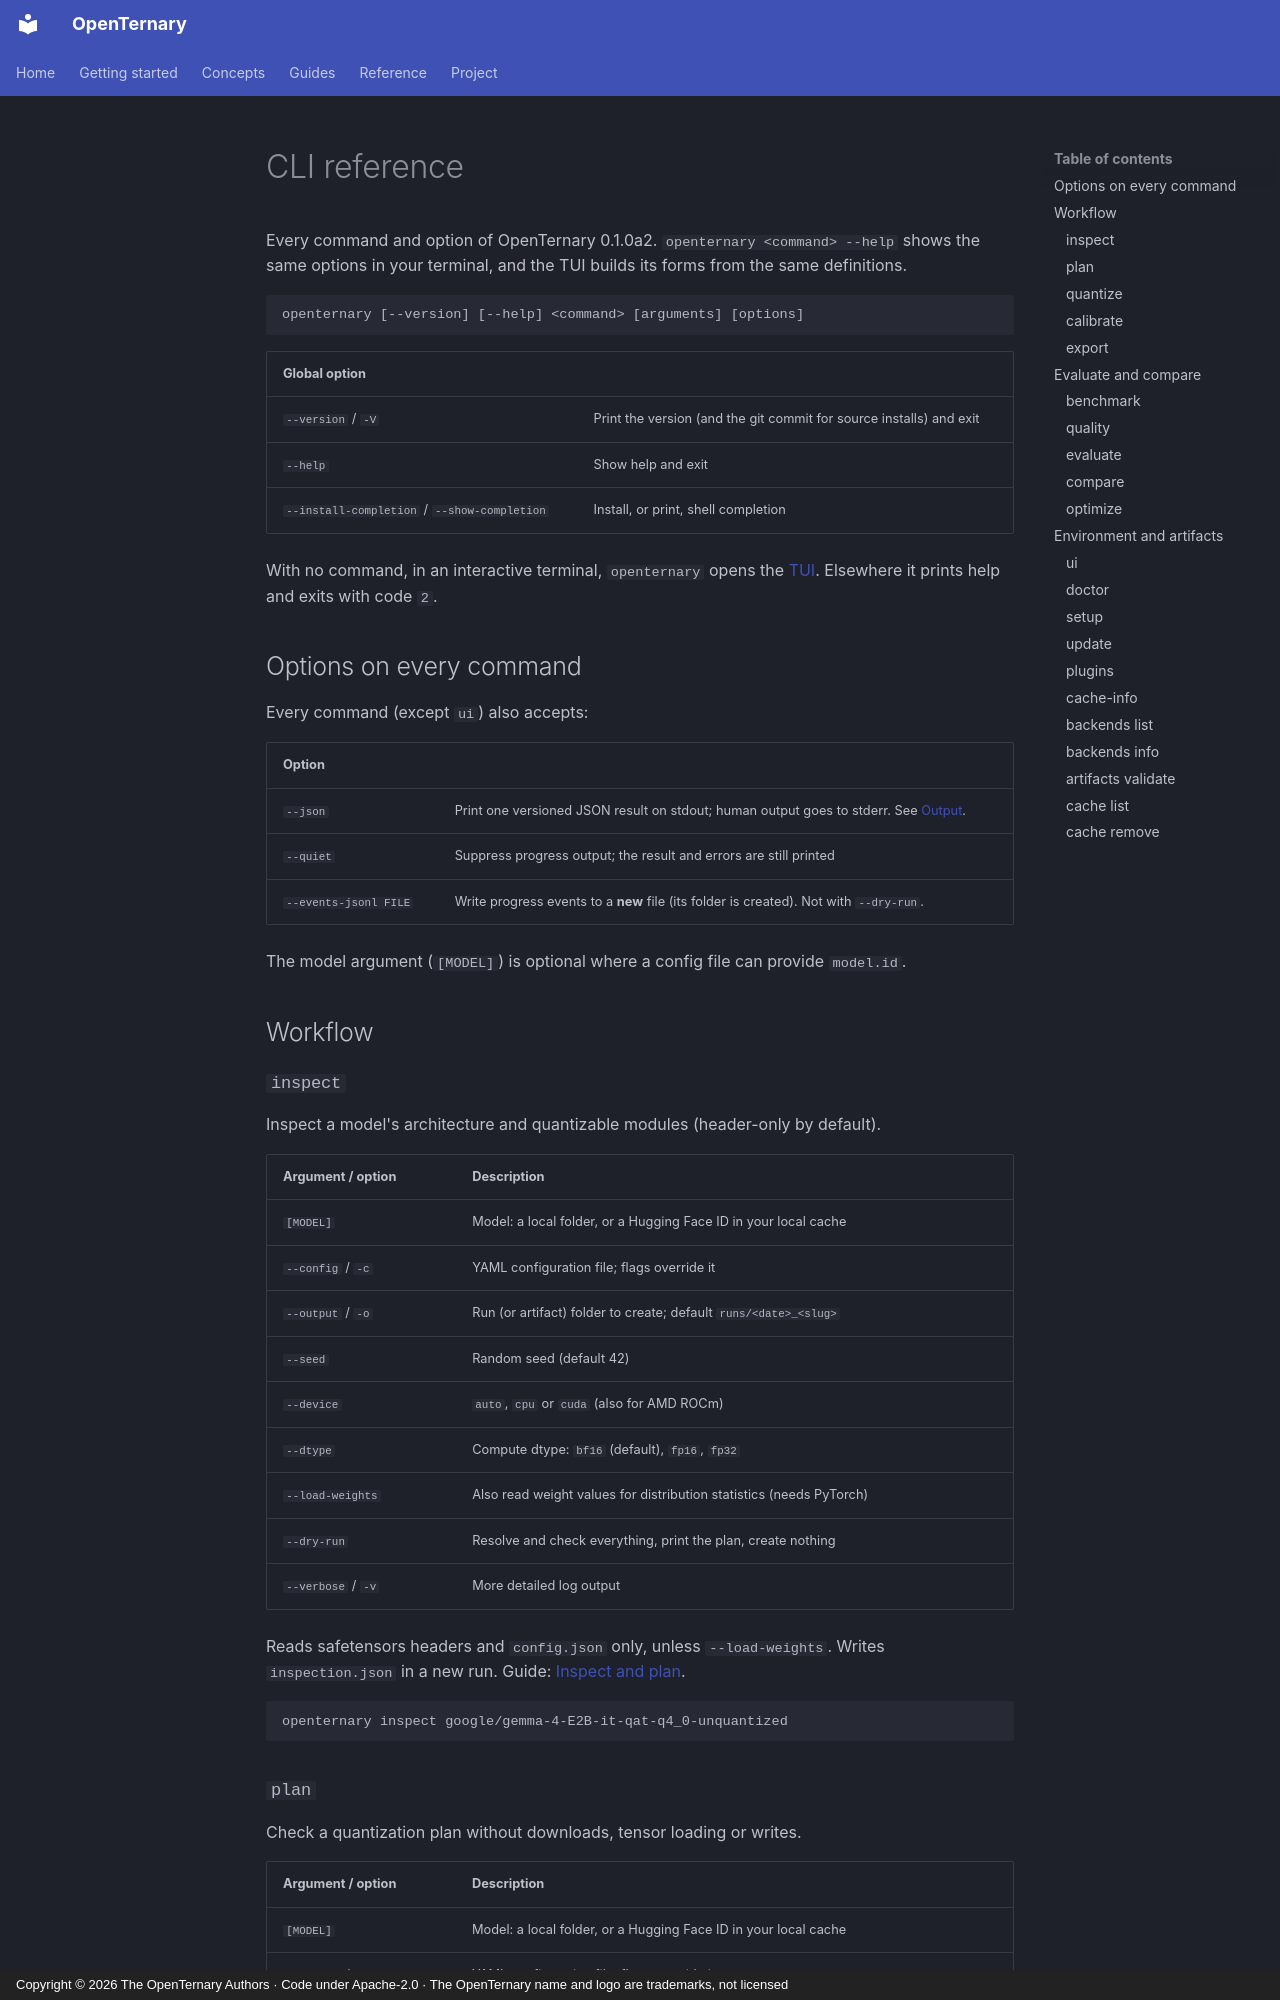

repository: ELRdn/OpenTernary · page: en/reference/cli/index.html · generator: mkdocs · copyright: Copyright © 2026 The OpenTernary Authors · Code under Apache-2.0 · The OpenTernary name and logo are trademarks, not licensed

---
description: Every OpenTernary command and option, with defaults, notes and examples.
---

# CLI reference

Every command and option of OpenTernary 0.1.0a2. `openternary <command> --help` shows the same options in your
terminal, and the TUI builds its forms from the same definitions.

```text
openternary [--version] [--help] <command> [arguments] [options]
```

| Global option | |
|---|---|
| `--version` / `-V` | Print the version (and the git commit for source installs) and exit |
| `--help` | Show help and exit |
| `--install-completion` / `--show-completion` | Install, or print, shell completion |

With no command, in an interactive terminal, `openternary` opens the [TUI](../getting-started/tui.md). Elsewhere
it prints help and exits with code `2`.

## Options on every command

Every command (except `ui`) also accepts:

| Option | |
|---|---|
| `--json` | Print one versioned JSON result on stdout; human output goes to stderr. See [Output](output.md). |
| `--quiet` | Suppress progress output; the result and errors are still printed |
| `--events-jsonl FILE` | Write progress events to a **new** file (its folder is created). Not with `--dry-run`. |

The model argument (`[MODEL]`) is optional where a config file can provide `model.id`.


## Workflow

### `inspect`

Inspect a model's architecture and quantizable modules (header-only by default).

| Argument / option | Description |
|---|---|
| `[MODEL]` | Model: a local folder, or a Hugging Face ID in your local cache |
| `--config` / `-c` | YAML configuration file; flags override it |
| `--output` / `-o` | Run (or artifact) folder to create; default `runs/<date>_<slug>` |
| `--seed` | Random seed (default 42) |
| `--device` | `auto`, `cpu` or `cuda` (also for AMD ROCm) |
| `--dtype` | Compute dtype: `bf16` (default), `fp16`, `fp32` |
| `--load-weights` | Also read weight values for distribution statistics (needs PyTorch) |
| `--dry-run` | Resolve and check everything, print the plan, create nothing |
| `--verbose` / `-v` | More detailed log output |

Reads safetensors headers and `config.json` only, unless `--load-weights`. Writes `inspection.json` in a new run. Guide: [Inspect and plan](../guides/inspect-and-plan.md).

```bash
openternary inspect google/gemma-4-E2B-it-qat-q4_0-unquantized
```
